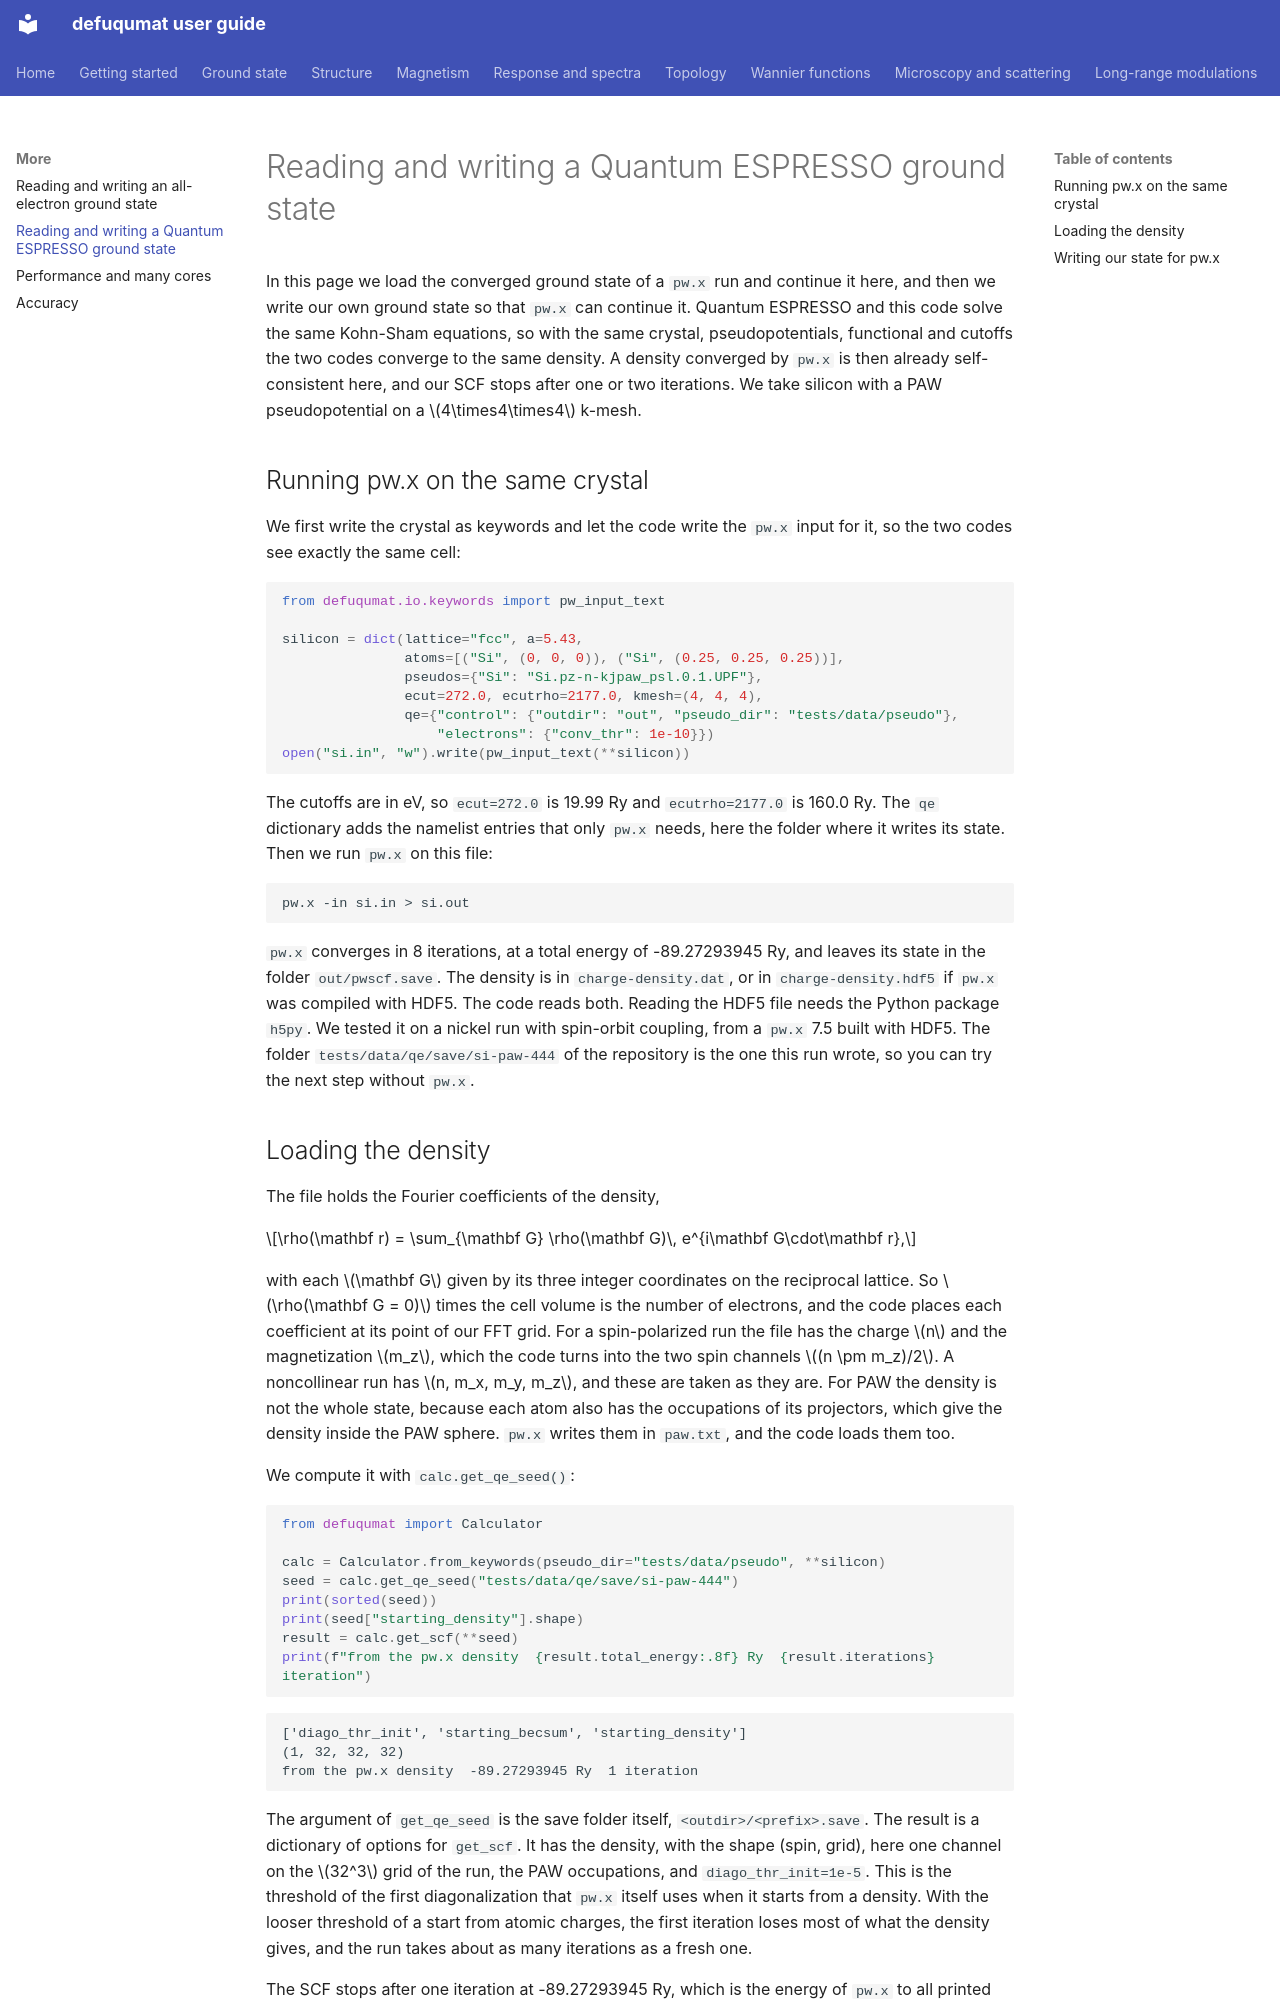

repository: joselado/defuqumat · page: qe-seed/index.html · generator: mkdocs

# Reading and writing a Quantum ESPRESSO ground state

In this page we load the converged ground state of a `pw.x` run and continue it
here, and then we write our own ground state so that `pw.x` can continue it. Quantum ESPRESSO and this code solve the same Kohn-Sham equations, so with the
same crystal, pseudopotentials, functional and cutoffs the two codes converge to the
same density. A density converged by `pw.x` is then already self-consistent here,
and our SCF stops after one or two iterations. We take silicon with a PAW
pseudopotential on a $4\times4\times4$ k-mesh.

## Running pw.x on the same crystal

We first write the crystal as keywords and let the code write the `pw.x` input for
it, so the two codes see exactly the same cell:

```python
from defuqumat.io.keywords import pw_input_text

silicon = dict(lattice="fcc", a=5.43,
               atoms=[("Si", (0, 0, 0)), ("Si", (0.25, 0.25, 0.25))],
               pseudos={"Si": "Si.pz-n-kjpaw_psl.0.1.UPF"},
               ecut=272.0, ecutrho=2177.0, kmesh=(4, 4, 4),
               qe={"control": {"outdir": "out", "pseudo_dir": "tests/data/pseudo"},
                   "electrons": {"conv_thr": 1e-10}})
open("si.in", "w").write(pw_input_text(**silicon))
```

The cutoffs are in eV, so `ecut=272.0` is 19.99 Ry and `ecutrho=2177.0` is
160.0 Ry. The `qe` dictionary adds the namelist entries that only `pw.x` needs,
here the folder where it writes its state. Then we run `pw.x` on this file:

```bash
pw.x -in si.in > si.out
```

`pw.x` converges in 8 iterations, at a total energy of -89.27293945 Ry, and leaves
its state in the folder `out/pwscf.save`. The density is in `charge-density.dat`,
or in `charge-density.hdf5` if `pw.x` was compiled with HDF5. The code reads
both. Reading the HDF5 file needs the Python package `h5py`. We tested it on a
nickel run with spin-orbit coupling, from a `pw.x` 7.5 built with HDF5. The folder
`tests/data/qe/save/si-paw-444` of the repository is the one this run wrote, so you
can try the next step without `pw.x`.
